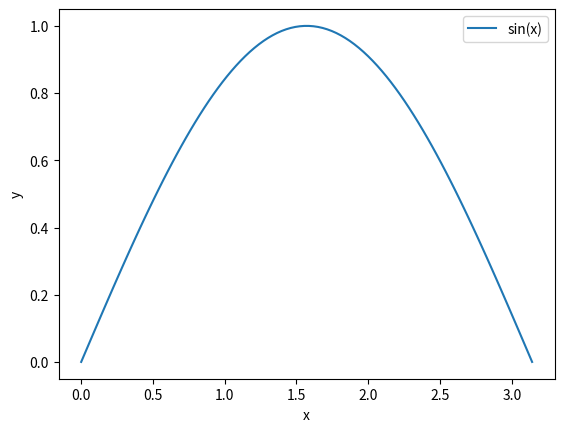

Reproduce this figure in Python.
import numpy as np
import matplotlib.pyplot as plt

#sin(x)のグラフを描画
x = np.linspace(0, np.pi, 100)#0からπまでの範囲を100分割した配列
y = np.sin(x)#sin(x)
plt.plot(x, y, label="sin(x)")
plt.xlabel("x")#x軸のラベル
plt.ylabel("y")#y軸のラベル
plt.legend()#凡例を表示
plt.show()
